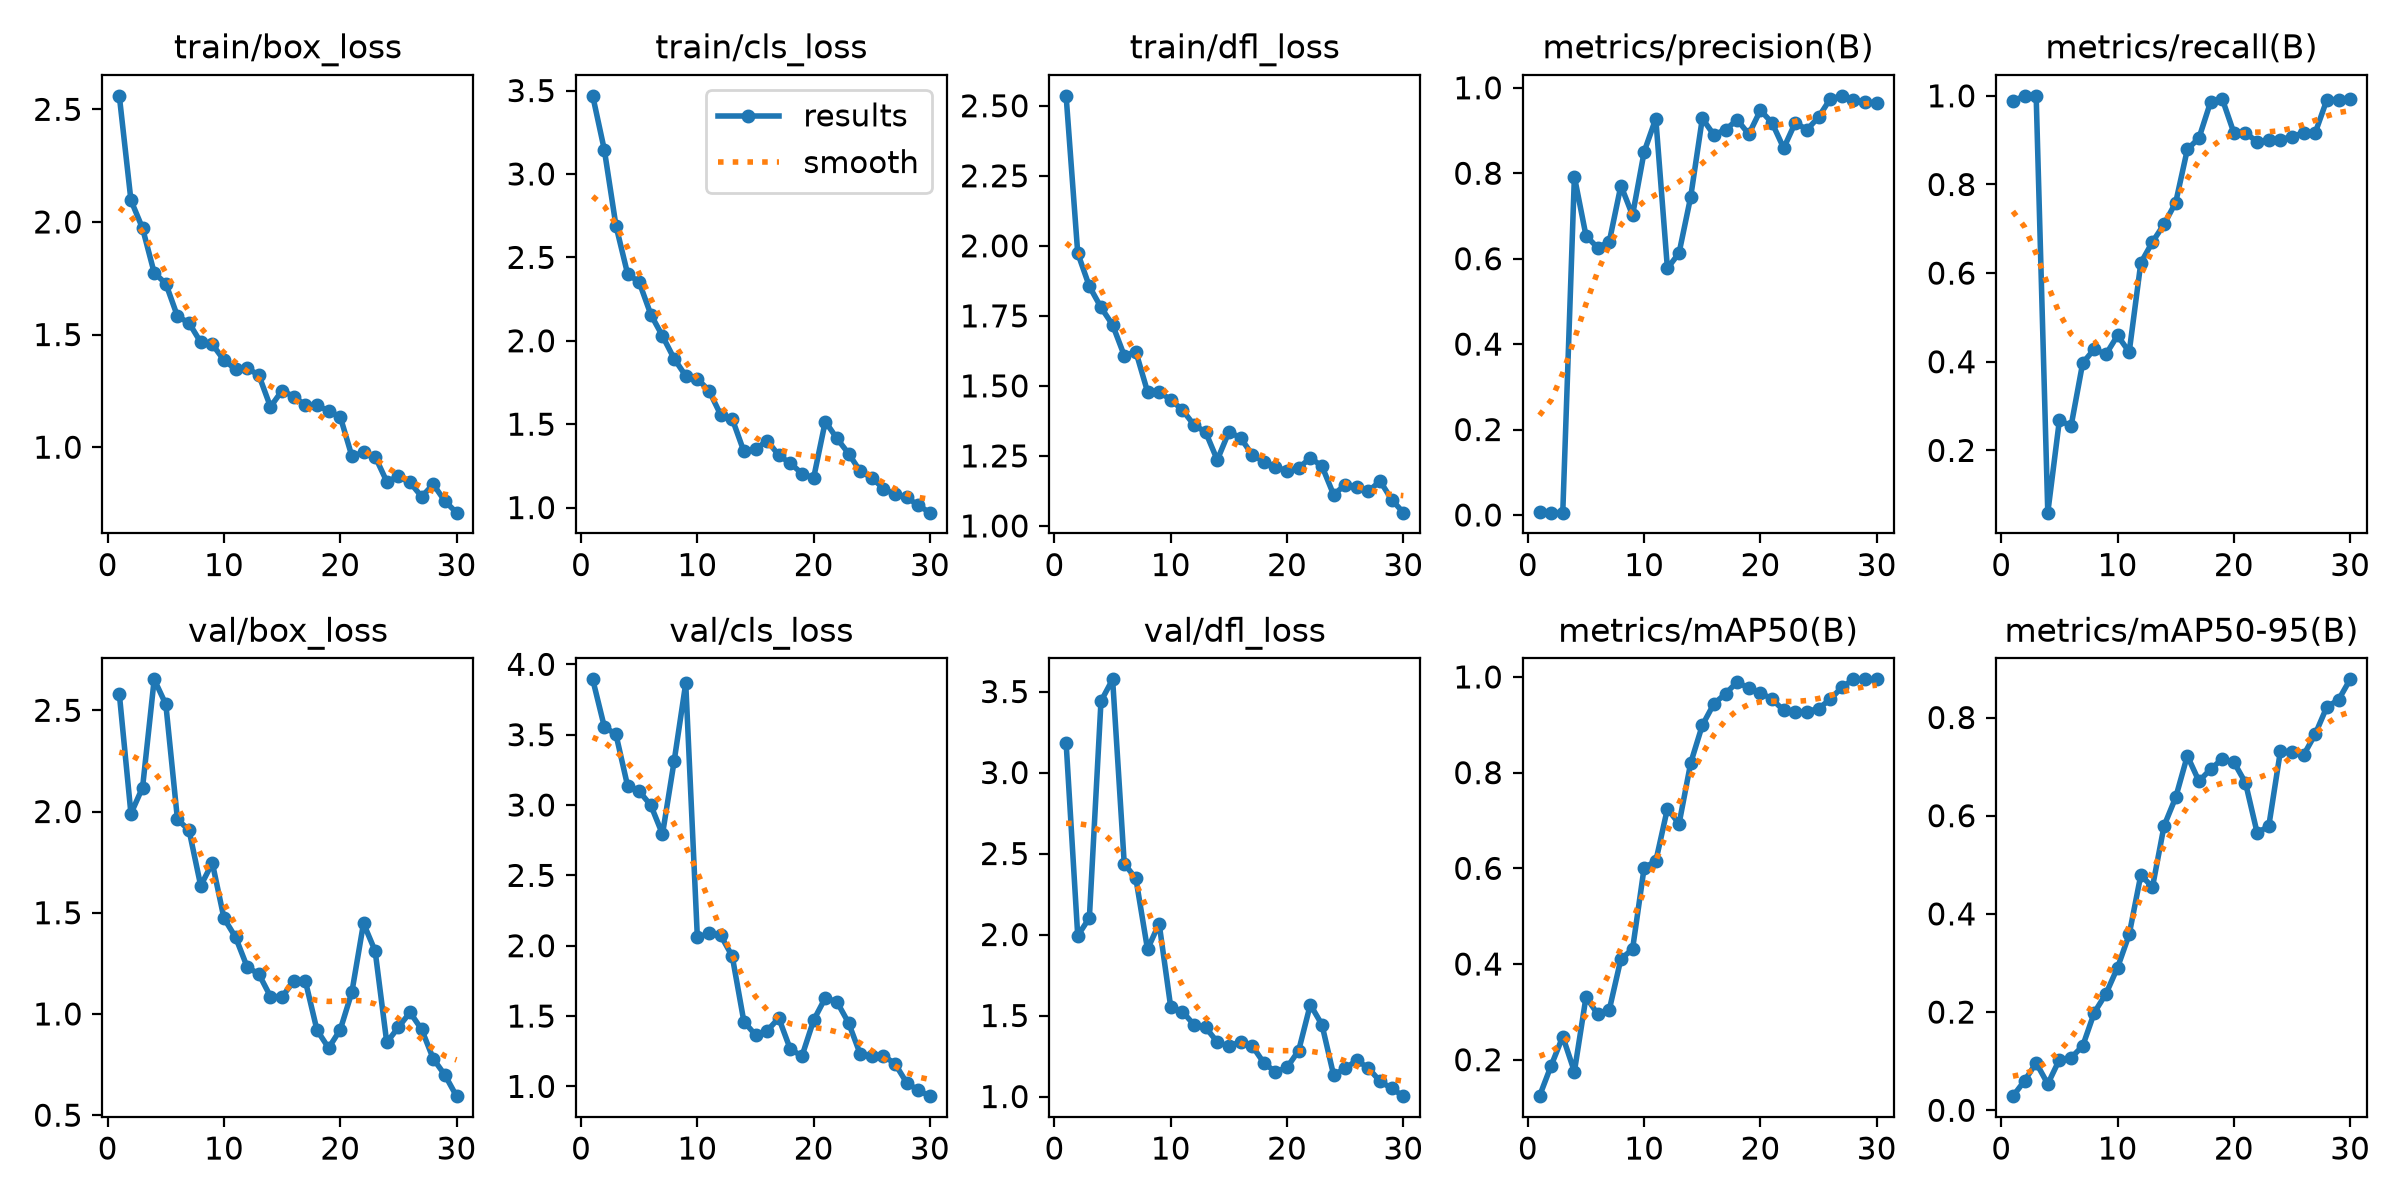

The table this chart was drawn from, first rows:
epoch, time, train/box_loss, train/cls_loss, train/dfl_loss, metrics/precision(B), metrics/recall(B), metrics/mAP50(B), metrics/mAP50-95(B), val/box_loss, val/cls_loss, val/dfl_loss, lr/pg0, lr/pg1, lr/pg2
1, 16.77, 2.56, 3.468, 2.536, 0.00593, 0.9881, 0.1239, 0.02876, 2.582, 3.893, 3.184, 0.0003472, 0.0003472, 0.0003472
2, 31.54, 2.096, 3.145, 1.974, 0.00554, 1, 0.1875, 0.05992, 1.989, 3.556, 1.993, 0.0007387, 0.0007387, 0.0007387
3, 46.67, 1.972, 2.69, 1.855, 0.00544, 1, 0.2484, 0.09663, 2.118, 3.502, 2.103, 0.001103, 0.001103, 0.001103
4, 61.88, 1.774, 2.401, 1.78, 0.792, 0.05952, 0.1752, 0.05358, 2.653, 3.136, 3.44, 0.001126, 0.001126, 0.001126
5, 76.96, 1.726, 2.351, 1.718, 0.6534, 0.2685, 0.3312, 0.1032, 2.53, 3.098, 3.575, 0.001085, 0.001085, 0.001085
6, 91.87, 1.581, 2.157, 1.608, 0.6257, 0.2545, 0.2953, 0.1069, 1.961, 2.998, 2.437, 0.001044, 0.001044, 0.001044
7, 107.6, 1.551, 2.029, 1.622, 0.6397, 0.3971, 0.3042, 0.1308, 1.907, 2.793, 2.346, 0.001002, 0.001002, 0.001002
8, 122.5, 1.466, 1.893, 1.479, 0.7712, 0.4286, 0.4107, 0.199, 1.633, 3.31, 1.909, 0.0009612, 0.0009612, 0.0009612
9, 137.6, 1.457, 1.79, 1.479, 0.7017, 0.4167, 0.4308, 0.2371, 1.746, 3.866, 2.067, 0.00092, 0.00092, 0.00092
10, 152.5, 1.386, 1.772, 1.451, 0.8503, 0.4593, 0.6016, 0.2907, 1.473, 2.058, 1.551, 0.0008787, 0.0008787, 0.0008787
11, 167.7, 1.346, 1.701, 1.414, 0.9279, 0.422, 0.6148, 0.3582, 1.379, 2.089, 1.525, 0.0008375, 0.0008375, 0.0008375
12, 182.4, 1.351, 1.557, 1.361, 0.5773, 0.6231, 0.7248, 0.4792, 1.232, 2.075, 1.443, 0.0007962, 0.0007962, 0.0007962
13, 197.4, 1.32, 1.531, 1.335, 0.6133, 0.6702, 0.693, 0.4544, 1.197, 1.925, 1.427, 0.000755, 0.000755, 0.000755
14, 212.2, 1.179, 1.337, 1.235, 0.7444, 0.7103, 0.82, 0.5793, 1.086, 1.461, 1.336, 0.0007137, 0.0007137, 0.0007137
15, 227.2, 1.252, 1.35, 1.336, 0.9282, 0.7593, 0.8989, 0.6373, 1.085, 1.366, 1.31, 0.0006725, 0.0006725, 0.0006725
16, 251.7, 1.224, 1.401, 1.315, 0.8898, 0.8791, 0.9442, 0.722, 1.162, 1.395, 1.339, 0.0006312, 0.0006312, 0.0006312
17, 267.9, 1.186, 1.314, 1.254, 0.9021, 0.9048, 0.9648, 0.6703, 1.163, 1.486, 1.313, 0.00059, 0.00059, 0.00059
18, 283, 1.186, 1.265, 1.23, 0.9251, 0.9862, 0.9898, 0.6947, 0.9201, 1.263, 1.208, 0.0005487, 0.0005487, 0.0005487
19, 297.9, 1.16, 1.204, 1.211, 0.8914, 0.9933, 0.9761, 0.7154, 0.8319, 1.216, 1.152, 0.0005075, 0.0005075, 0.0005075
20, 313.2, 1.135, 1.178, 1.196, 0.9475, 0.9167, 0.9672, 0.7091, 0.9221, 1.47, 1.179, 0.0004662, 0.0004662, 0.0004662
21, 328, 0.9601, 1.516, 1.207, 0.9179, 0.9167, 0.9533, 0.6671, 1.108, 1.629, 1.284, 0.000425, 0.000425, 0.000425
22, 342.8, 0.977, 1.415, 1.243, 0.8588, 0.8961, 0.9302, 0.5654, 1.448, 1.601, 1.567, 0.0003837, 0.0003837, 0.0003837
23, 357.2, 0.9583, 1.324, 1.214, 0.9187, 0.9006, 0.9268, 0.5784, 1.311, 1.452, 1.444, 0.0003425, 0.0003425, 0.0003425
24, 372.4, 0.8472, 1.218, 1.112, 0.9018, 0.9009, 0.9275, 0.7311, 0.8591, 1.231, 1.134, 0.0003012, 0.0003012, 0.0003012
25, 386.9, 0.87, 1.179, 1.146, 0.9315, 0.9081, 0.9339, 0.7299, 0.9343, 1.212, 1.173, 0.00026, 0.00026, 0.00026
26, 401.4, 0.8432, 1.114, 1.14, 0.974, 0.9167, 0.9533, 0.7237, 1.008, 1.217, 1.224, 0.0002188, 0.0002188, 0.0002188
27, 416.3, 0.7803, 1.079, 1.124, 0.9812, 0.9167, 0.9783, 0.7661, 0.9236, 1.161, 1.175, 0.0001775, 0.0001775, 0.0001775
28, 430.8, 0.8349, 1.062, 1.16, 0.9706, 0.9911, 0.995, 0.8218, 0.7784, 1.026, 1.094, 0.0001363, 0.0001363, 0.0001363
29, 445.2, 0.7604, 1.013, 1.094, 0.9661, 0.9915, 0.995, 0.8357, 0.6984, 0.9722, 1.05, 9.5e-05, 9.5e-05, 9.5e-05
30, 459.7, 0.7092, 0.9696, 1.047, 0.9651, 0.9932, 0.995, 0.8777, 0.5939, 0.9305, 1.002, 5.375e-05, 5.375e-05, 5.375e-05
